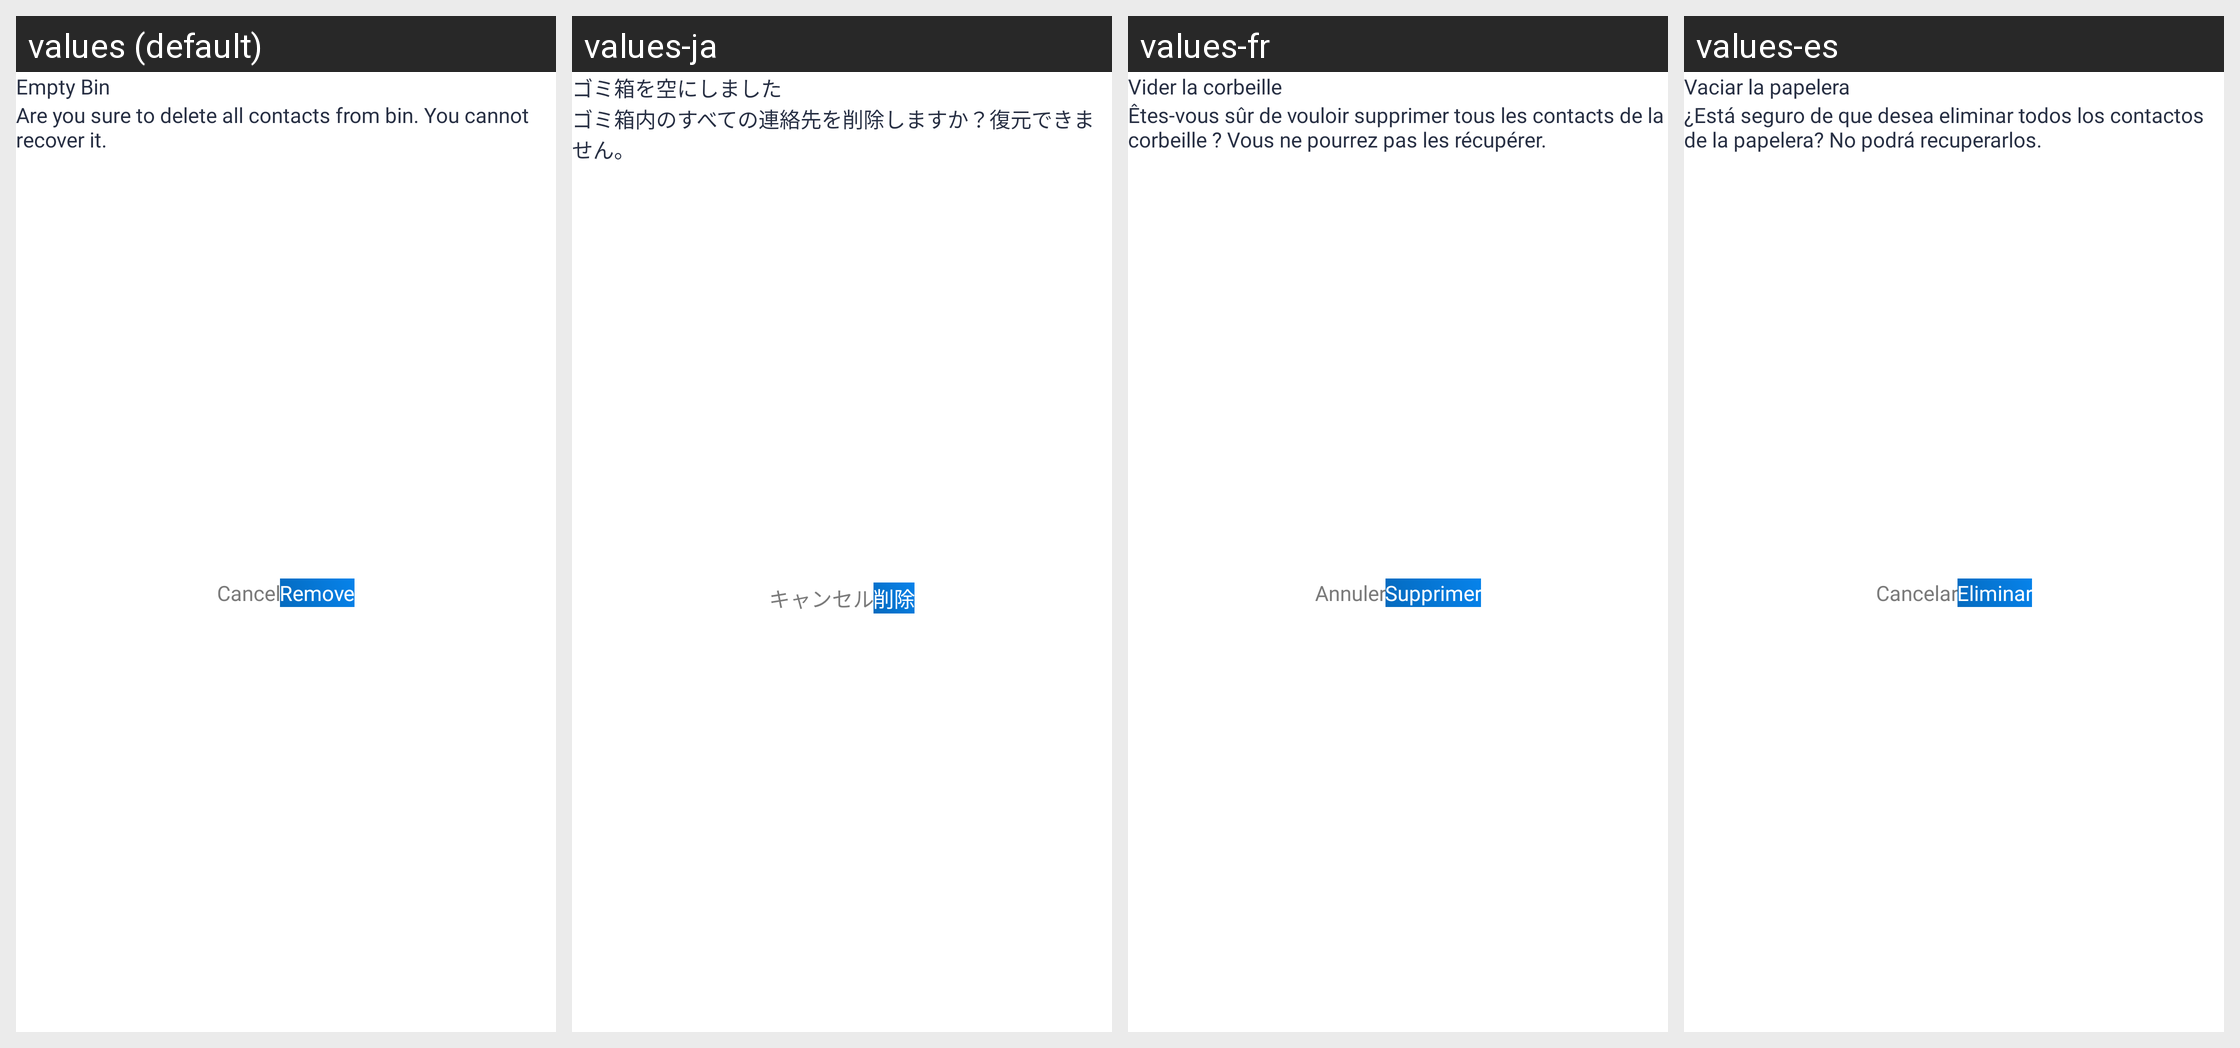

The same Android screen rendered under several of its app's locales, left to right. List the strings drawn on it with the default value and each locale's translation.
Android screen res/layout/dialog_empty_bin.xml rendered under 4 locales, left to right: values (default), values-ja, values-fr, values-es. Device: Nexus 5 (rendered at 1080×1920; each locale shown at half size, 540×960, under a caption strip naming it); theme Theme.Contact.
Other locales in the repository, not shown: values-ar, values-bn, values-da, values-de, values-fi, values-hi, values-id, values-it, values-ko, values-nl, values-no, values-pt, values-ru, values-sv, values-ta, values-te, values-tr, values-zh.
Strings drawn on this screen, with the default value and each locale's value (text and hints the layout hard-codes, and strings that could not be matched under every locale, appear in the picture but are not listed):

empty_bin
  values: Empty Bin
  values-ja: ゴミ箱を空にしました
  values-fr: Vider la corbeille
  values-es: Vaciar la papelera

are_you_sure_to_delete_all_contacts_from_bin_you_cannot_recover_it
  values: Are you sure to delete all contacts from bin. You cannot recover it.
  values-ja: ゴミ箱内のすべての連絡先を削除しますか？復元できません。
  values-fr: Êtes-vous sûr de vouloir supprimer tous les contacts de la corbeille ? Vous ne pourrez pas les récupérer.
  values-es: ¿Está seguro de que desea eliminar todos los contactos de la papelera? No podrá recuperarlos.

cancel
  values: Cancel
  values-ja: キャンセル
  values-fr: Annuler
  values-es: Cancelar

remove
  values: Remove
  values-ja: 削除
  values-fr: Supprimer
  values-es: Eliminar
